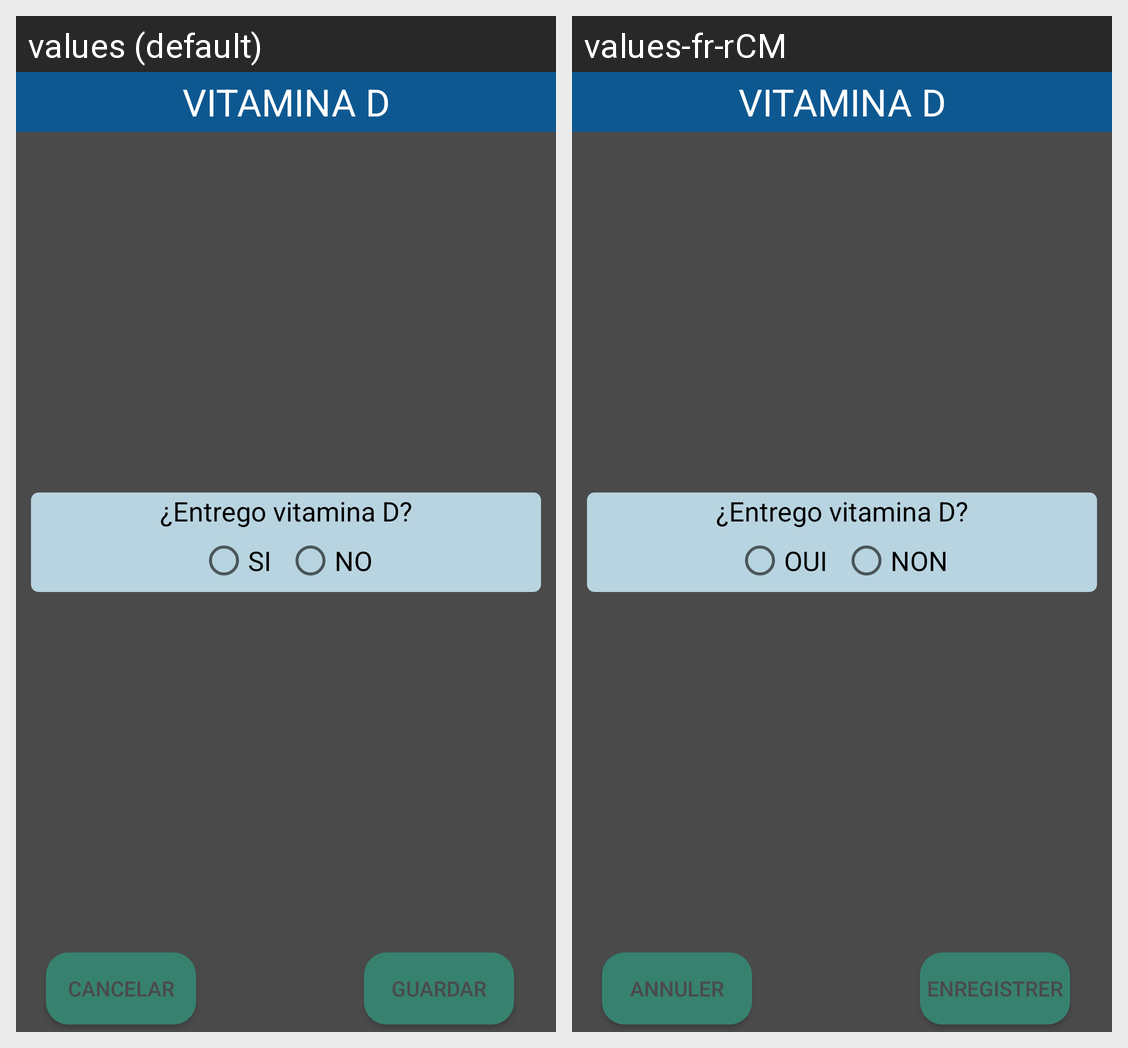

The same Android screen rendered under two of its app's locales, left to right. List the strings drawn on it with the default value and each locale's translation.
Android screen res/layout/alert_vitamina.xml rendered under 2 locales, left to right: values (default), values-fr-rCM. Device: Nexus 5 (rendered at 1080×1920; each locale shown at half size, 540×960, under a caption strip naming it); theme AppTheme.
Strings drawn on this screen, with the default value and each locale's value (text and hints the layout hard-codes, and strings that could not be matched under every locale, appear in the picture but are not listed):

vitamina
  values: VITAMINA D
  values-fr-rCM: VITAMINA D  [not translated; the default value is used]

cancelar
  values: CANCELAR
  values-fr-rCM: ANNULER

guardar
  values: GUARDAR
  values-fr-rCM: ENREGISTRER

entrega_vitamina
  values: ¿Entrego vitamina D?
  values-fr-rCM: ¿Entrego vitamina D?  [not translated; the default value is used]

si
  values: SI
  values-fr-rCM: OUI

no
  values: NO
  values-fr-rCM: NON
